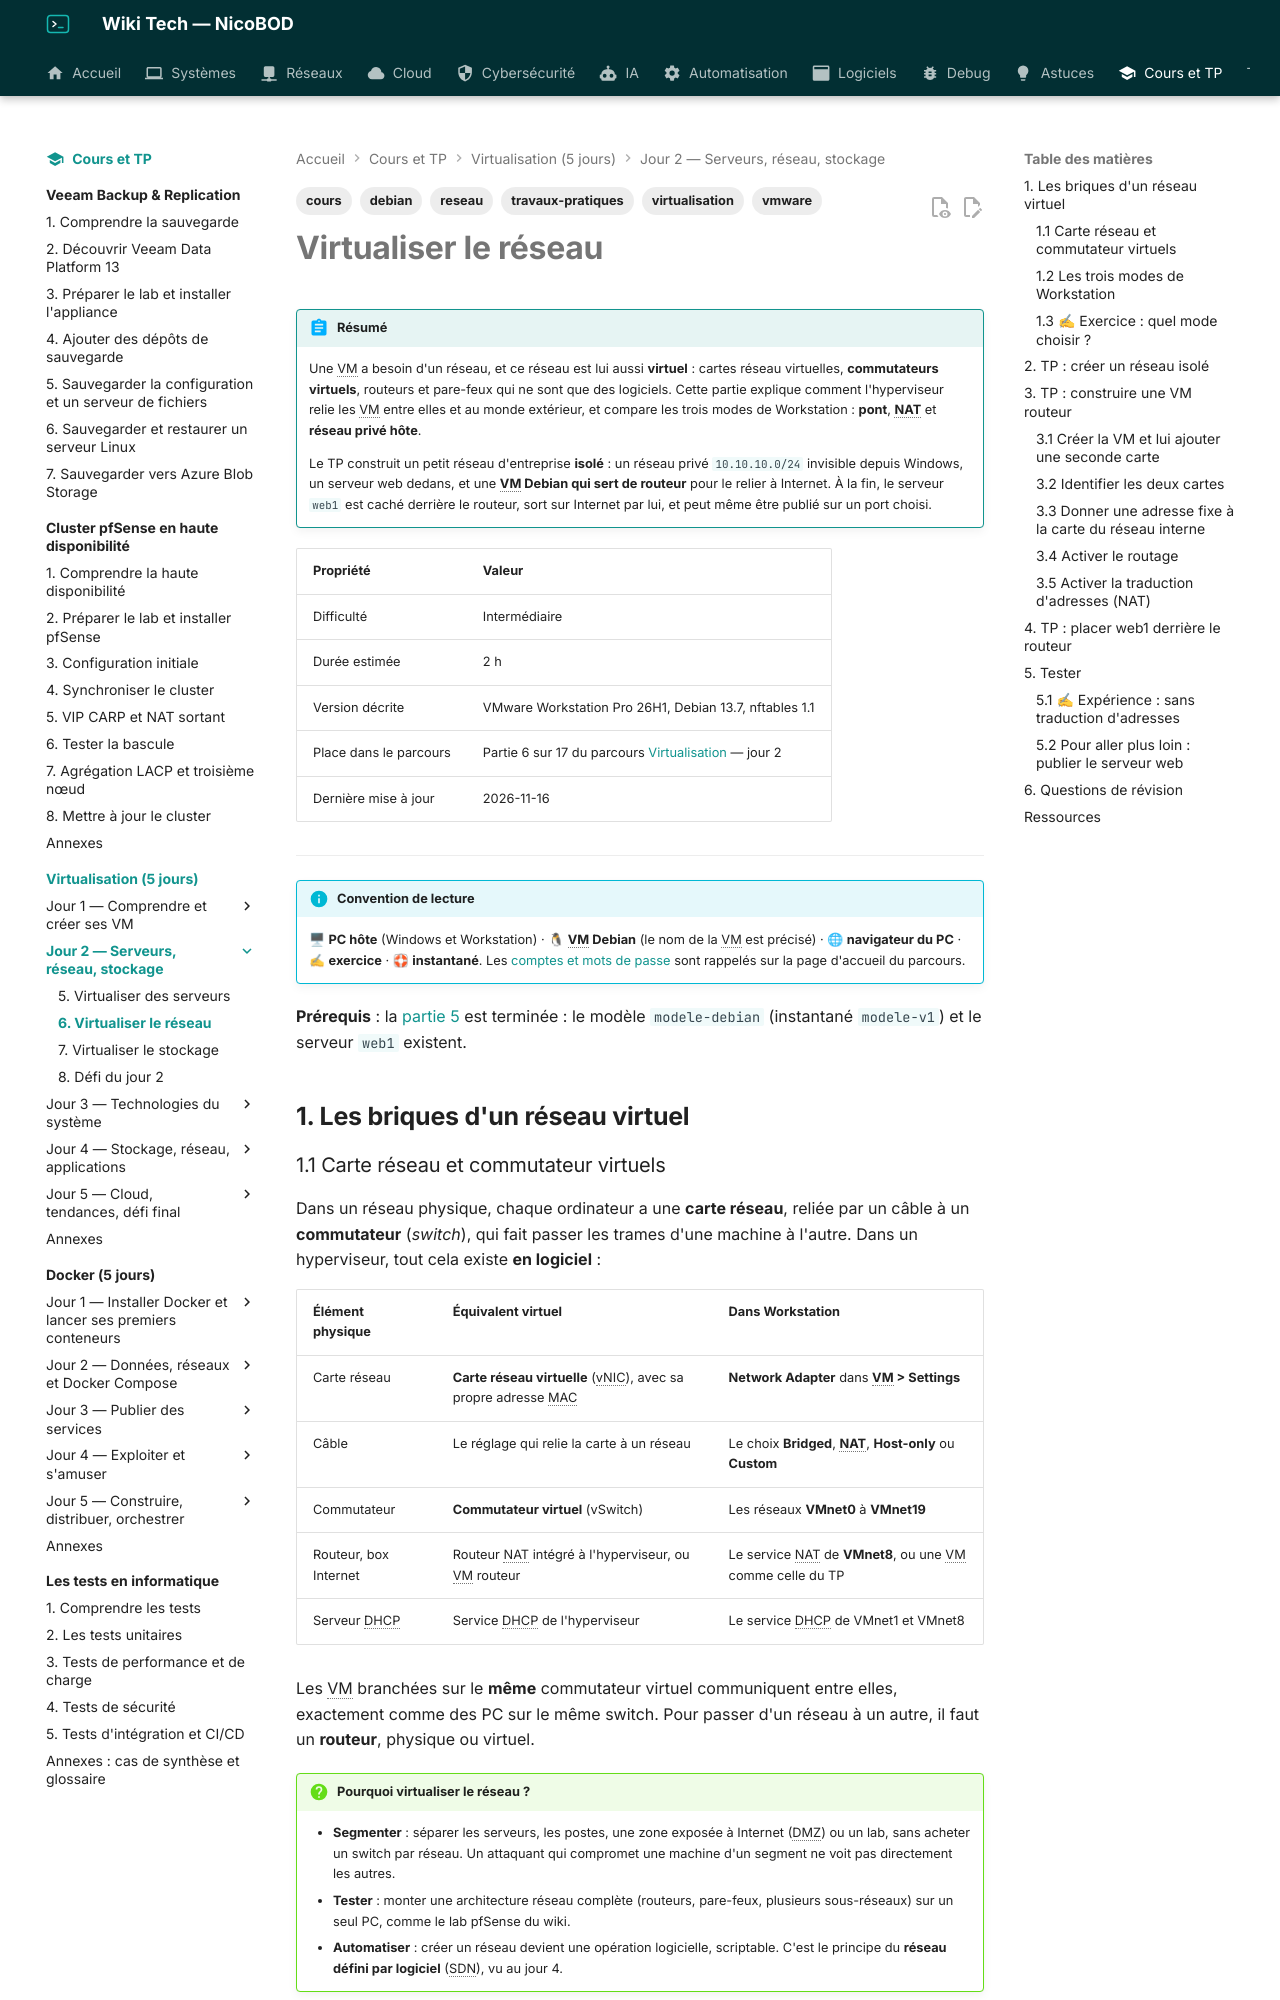

repository: NicoBOD/wiki-tech · page: cours-tp/virtualisation/06-virtualiser-le-reseau/index.html · generator: mkdocs

---
title: "Virtualiser le réseau : commutateurs virtuels, modes pont, NAT et privé hôte, VM routeur"
date: 2026-11-16
author: Nicolas BODAINE
tags:
  - virtualisation
  - reseau
  - vmware
  - debian
  - cours
  - travaux-pratiques
difficulty: intermédiaire
os: VMware Workstation Pro 26H1, Debian 13.7, nftables
status: publié
---

# Virtualiser le réseau

!!! abstract "Résumé"
    Une VM a besoin d'un réseau, et ce réseau est lui aussi **virtuel** : cartes réseau virtuelles, **commutateurs virtuels**, routeurs et pare-feux qui ne sont que des logiciels. Cette partie explique comment l'hyperviseur relie les VM entre elles et au monde extérieur, et compare les trois modes de Workstation : **pont**, **NAT** et **réseau privé hôte**.

    Le TP construit un petit réseau d'entreprise **isolé** : un réseau privé `10.10.10.0/24` invisible depuis Windows, un serveur web dedans, et une **VM Debian qui sert de routeur** pour le relier à Internet. À la fin, le serveur `web1` est caché derrière le routeur, sort sur Internet par lui, et peut même être publié sur un port choisi.

| Propriété | Valeur |
|-----------|--------|
| Difficulté | Intermédiaire |
| Durée estimée | 2 h |
| Version décrite | VMware Workstation Pro 26H1, Debian 13.7, nftables 1.1 |
| Place dans le parcours | Partie 6 sur 17 du parcours [Virtualisation](index.md) — jour 2 |
| Dernière mise à jour | 2026-11-16 |

---

!!! info "Convention de lecture"
    🖥 **PC hôte** (Windows et Workstation) · 🐧 **VM Debian** (le nom de la VM est précisé) · 🌐 **navigateur du PC** · ✍ **exercice** · 🛟 **instantané**. Les [comptes et mots de passe](index.md#comptes-et-mots-de-passe) sont rappelés sur la page d'accueil du parcours.

<!-- NOTE DE RÉDACTION (non affichée) : déroulé vérifié sur KVM avec des clones de la Debian 13.7 installée (réseau isolé libvirt sans IP hôte = VMnet2 sans carte hôte ni DHCP) : /etc/sysctl.conf absent en Debian 13 ; nftables installé mais désactivé, /etc/nftables.conf contient déjà une table inet filter vide ; masquerade → ping 1.1.1.1 OK, sans masquerade 100 % de perte ; hôte → 10.10.10.10 100 % de perte ; DNAT 8080 → page web1 depuis l'hôte. Interfaces nommées enp1s0/enp7s0 sous KVM ; sous Workstation ens33 puis un nom variable pour la 2e carte (le texte fait relever le nom). Libellés du Virtual Network Editor d'après la doc Broadcom 26H1. Texte des modes repris du support « Configuration des paramètres réseau de VMware Workstation » du formateur. -->

**Prérequis** : la [partie 5](05-virtualiser-des-serveurs.md) est terminée : le modèle `modele-debian` (instantané `modele-v1`) et le serveur `web1` existent.

## 1. Les briques d'un réseau virtuel

### 1.1 Carte réseau et commutateur virtuels

Dans un réseau physique, chaque ordinateur a une **carte réseau**, reliée par un câble à un **commutateur** (*switch*), qui fait passer les trames d'une machine à l'autre. Dans un hyperviseur, tout cela existe **en logiciel** :

| Élément physique | Équivalent virtuel | Dans Workstation |
|---|---|---|
| Carte réseau | **Carte réseau virtuelle** (vNIC), avec sa propre adresse MAC | **Network Adapter** dans **VM > Settings** |
| Câble | Le réglage qui relie la carte à un réseau | Le choix **Bridged**, **NAT**, **Host-only** ou **Custom** |
| Commutateur | **Commutateur virtuel** (vSwitch) | Les réseaux **VMnet0** à **VMnet19** |
| Routeur, box Internet | Routeur NAT intégré à l'hyperviseur, ou VM routeur | Le service NAT de **VMnet8**, ou une VM comme celle du TP |
| Serveur DHCP | Service DHCP de l'hyperviseur | Le service DHCP de VMnet1 et VMnet8 |

Les VM branchées sur le **même** commutateur virtuel communiquent entre elles, exactement comme des PC sur le même switch. Pour passer d'un réseau à un autre, il faut un **routeur**, physique ou virtuel.

!!! question "Pourquoi virtualiser le réseau ?"
    - **Segmenter** : séparer les serveurs, les postes, une zone exposée à Internet (DMZ) ou un lab, sans acheter un switch par réseau. Un attaquant qui compromet une machine d'un segment ne voit pas directement les autres.
    - **Tester** : monter une architecture réseau complète (routeurs, pare-feux, plusieurs sous-réseaux) sur un seul PC, comme le lab pfSense du wiki.
    - **Automatiser** : créer un réseau devient une opération logicielle, scriptable. C'est le principe du **réseau défini par logiciel** (SDN), vu au jour 4.
